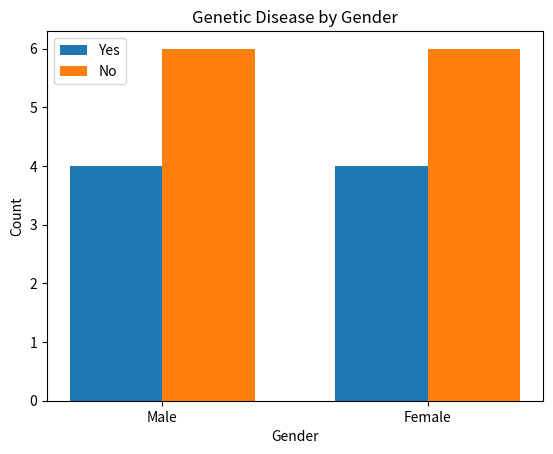

Source code (Python):
import matplotlib.pyplot as plt
import numpy as np

data = {
    'GENDER': ['Male', 'Female', 'Male', 'Female', 'Male', 'Female', 'Male', 'Female', 'Male', 'Female', 'Male', 'Female', 'Male', 'Female', 'Male', 'Female', 'Male', 'Female', 'Male', 'Female'],
    'AGE': [35, 42, 50, 28, 65, 38, 44, 53, 30, 47, 60, 33, 39, 58, 45, 48, 56, 29, 52, 41],
    'BMI': [28.5, 24.9, 31.2, 22.7, 27.8, 29.1, 26.3, 27.6, 30.0, 23.5, 26.9, 28.1, 29.8, 25.3, 28.7, 24.6, 31.4, 23.8, 27.2, 29.0],
    'BLOOD PRESSURE': ['120/80', '130/85', '140/90', '115/75', '135/85', '125/80', '125/78', '130/82', '140/88', '118/76', '135/85', '120/78', '142/90', '128/82', '125/80', '130/85', '140/88', '115/75', '135/85', '125/80'],
    'CHOLESTEROL': [200, 180, 220, 160, 190, 210, 180, 210, 220, 170, 190, 200, 230, 190, 180, 170, 220, 160, 190, 210],
    'HEART RATE': [75, 80, 72, 68, 78, 70, 72, 76, 74, 68, 75, 72, 76, 78, 72, 74, 72, 68, 80, 70],
    'SMOKING STATUS': ['Never', 'Current', 'Pass', 'Never', 'Current', 'Never', 'Never', 'Current', 'Pass', 'Never', 'Current', 'Never', 'Current', 'Never', 'Never', 'Current', 'Pass', 'Never', 'Current', 'Never'],
    'GENETIC DISEASE': ['No', 'Yes', 'No', 'No', 'Yes', 'No', 'Yes', 'No', 'Yes', 'No', 'Yes', 'No', 'No', 'Yes', 'No', 'No', 'Yes', 'No', 'Yes', 'No']
}

# Extract GENDER and GENETIC DISEASE data for the bar chart
gender = data['GENDER']
genetic_disease = data['GENETIC DISEASE']

# Count the occurrences of 'Yes' and 'No' for genetic disease in each gender
male_genetic_disease_count = genetic_disease[:10].count('Yes')
female_genetic_disease_count = genetic_disease[10:].count('Yes')

# Create bar chart
x = np.arange(2)  # Two bars
bar_width = 0.35

plt.bar(x, [male_genetic_disease_count, female_genetic_disease_count], bar_width, label='Yes')
plt.bar(x + bar_width, [10 - male_genetic_disease_count, 10 - female_genetic_disease_count], bar_width, label='No')

plt.xlabel('Gender')
plt.ylabel('Count')
plt.title('Genetic Disease by Gender')
plt.xticks(x + bar_width / 2, ['Male', 'Female'])
plt.legend()

plt.show()
